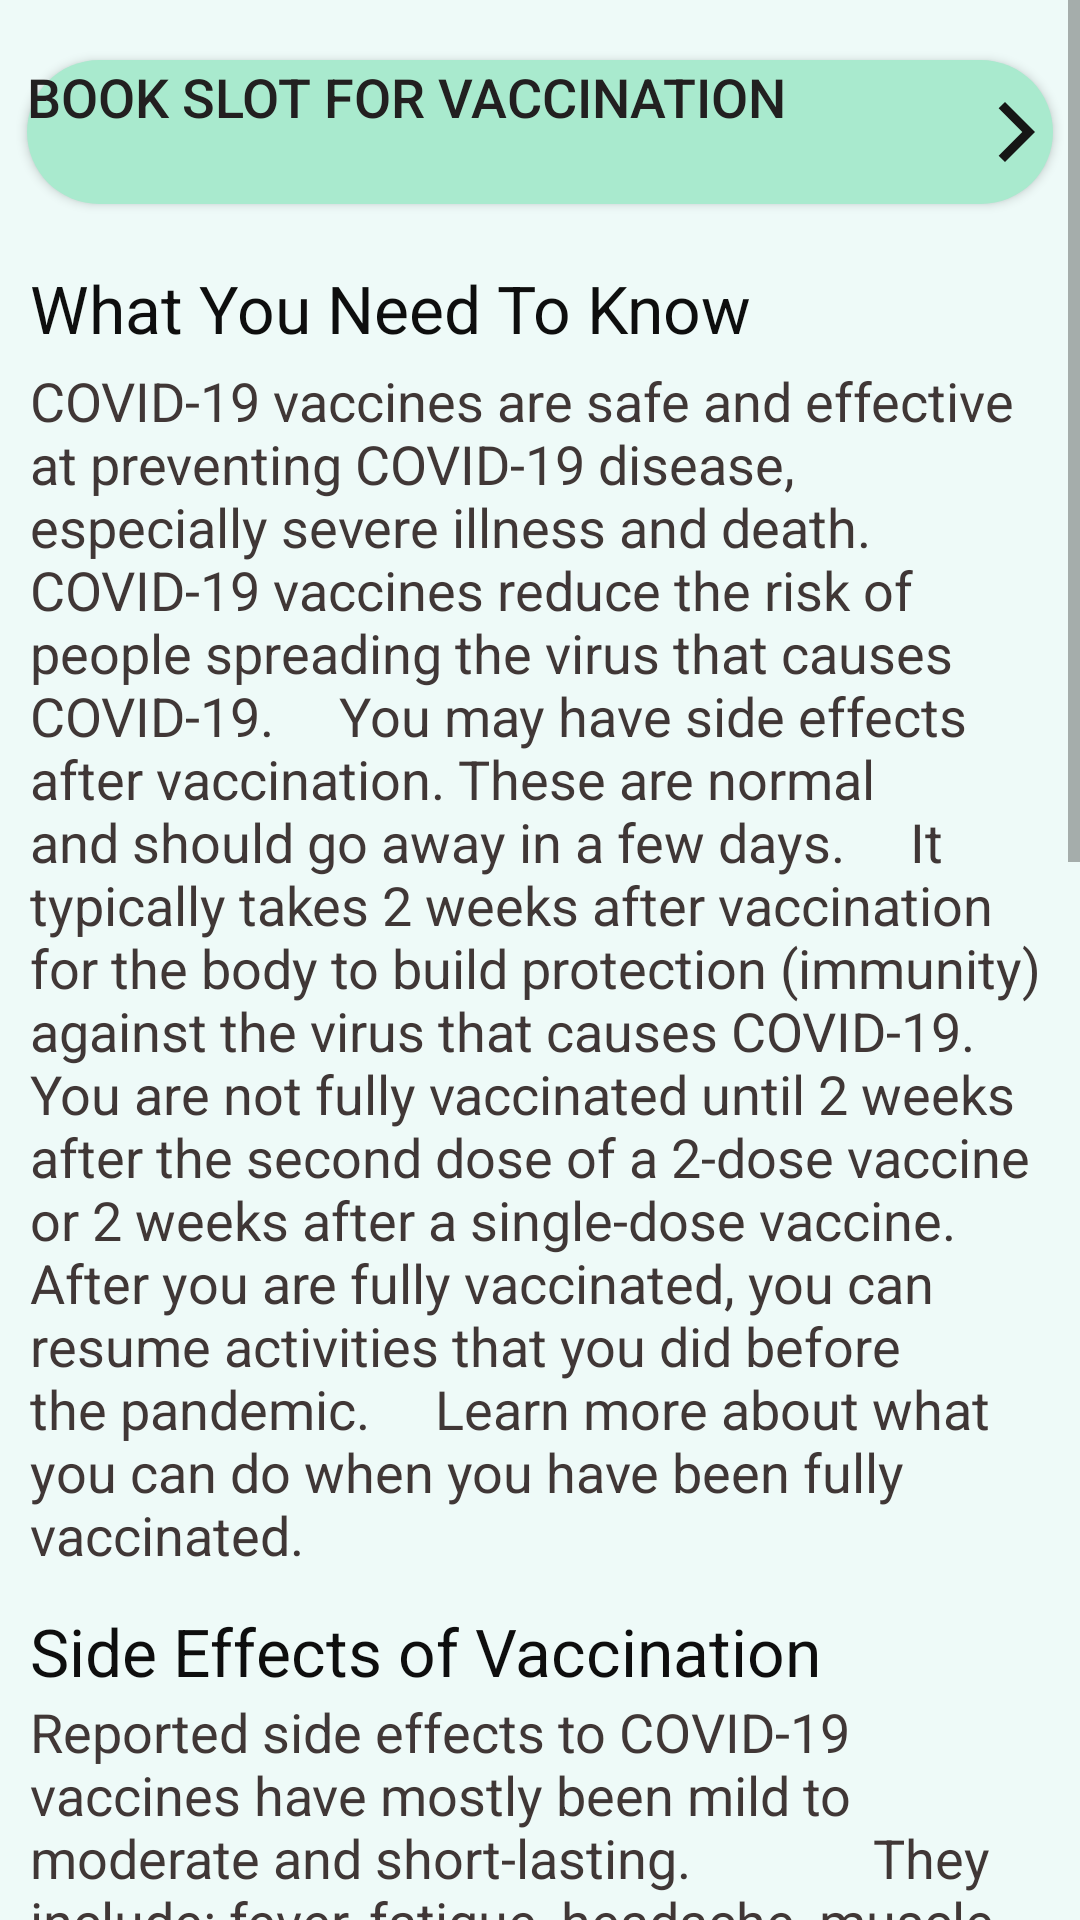

This screen was rendered from an Android layout file. Write that file and the resources it references.
<!-- AndroidManifest.xml: application theme Theme.HOPEINHOME -->
<!-- res/layout/vaccination_fragment.xml -->
<?xml version="1.0" encoding="utf-8"?>
<ScrollView xmlns:android="http://schemas.android.com/apk/res/android"
    xmlns:app="http://schemas.android.com/apk/res-auto"
    xmlns:tools="http://schemas.android.com/tools"
    android:id="@+id/frameLayout"
    android:layout_width="match_parent"
    android:layout_height="match_parent"
    android:background="#EEFAF8"
    tools:context=".ui.vaccination.vaccination">

    







    

    <LinearLayout
        android:layout_width="match_parent"
        android:layout_height="wrap_content"
        android:paddingBottom="10dp"
        android:orientation="vertical">

        <Button
            android:id="@+id/book_slot"
            android:layout_width="match_parent"
            android:layout_height="wrap_content"
            android:layout_marginStart="9dp"
            android:layout_marginLeft="9dp"
            android:layout_marginTop="20dp"
            android:layout_marginEnd="9dp"
            android:layout_marginRight="9dp"
            android:background="@drawable/rounded_button"
            android:drawableEnd="@drawable/ic_baseline_arrow_forward_ios_24"
            android:drawableRight="@drawable/ic_baseline_arrow_forward_ios_24"
            android:gravity="start"
            android:text="Book Slot for Vaccination"
            android:textAlignment="textStart"
            android:textColor="#222020"
            android:textSize="18sp"
            app:backgroundTint="#A9EACE"
            app:layout_constraintEnd_toEndOf="parent"
            app:layout_constraintStart_toStartOf="parent"
            app:layout_constraintTop_toTopOf="parent" />

        <TextView
            android:id="@+id/vaccine_first"
            android:layout_width="match_parent"
            android:layout_height="wrap_content"
            android:layout_marginTop="20dp"
            android:paddingStart="10dp"
            android:paddingLeft="10dp"
            android:paddingRight="10dp"
            android:text="What You Need To Know"
            android:textColor="#0E0E0E"
            android:textSize="22sp"
            app:layout_constraintEnd_toEndOf="parent"
            app:layout_constraintHorizontal_bias="0.0"
            app:layout_constraintStart_toStartOf="parent"
            app:layout_constraintTop_toBottomOf="@+id/book_slot" />

        <TextView
            android:id="@+id/vaccine_first_info"
            android:layout_width="match_parent"
            android:layout_height="wrap_content"
            android:layout_marginTop="4dp"
            android:paddingLeft="10dp"
            android:paddingRight="10dp"
            android:text="COVID-19 vaccines are safe and effective at preventing COVID-19 disease, especially severe illness and death.
    COVID-19 vaccines reduce the risk of people spreading the virus that causes COVID-19.
    You may have side effects after vaccination. These are normal and should go away in a few days.
    It typically takes 2 weeks after vaccination for the body to build protection (immunity) against the virus that causes COVID-19. You are not fully vaccinated until 2 weeks after the second dose of a 2-dose vaccine or 2 weeks after a single-dose vaccine.
    After you are fully vaccinated, you can resume activities that you did before the pandemic.
    Learn more about what you can do when you have been fully vaccinated."

            android:textColor="#403736"
            android:textSize="18sp"
            app:layout_constraintEnd_toEndOf="parent"
            app:layout_constraintHorizontal_bias="0.0"
            app:layout_constraintStart_toStartOf="parent"
            app:layout_constraintTop_toBottomOf="@+id/vaccine_first" />

        <TextView
            android:id="@+id/vaccine_second"
            android:layout_width="match_parent"
            android:layout_height="wrap_content"
            android:layout_marginTop="12dp"
            android:paddingStart="10dp"
            android:paddingLeft="10dp"
            android:paddingRight="10dp"
            android:text="Side Effects of Vaccination"
            android:textColor="#0E0E0E"
            android:textSize="22sp"
            app:layout_constraintEnd_toEndOf="parent"
            app:layout_constraintHorizontal_bias="0.498"
            app:layout_constraintStart_toStartOf="parent"
            app:layout_constraintTop_toBottomOf="@+id/vaccine_first_info" />

        <TextView
            android:id="@+id/vaccine_second_info"
            android:layout_width="match_parent"
            android:layout_height="wrap_content"
            android:paddingLeft="10dp"
            android:paddingRight="10dp"
            android:text="Reported side effects to COVID-19 vaccines have mostly been mild to moderate and short-lasting.
             They include: fever, fatigue, headache, muscle pain, chills, diarrhoea, and pain at the injection site.
              The chances of any of these side effects following vaccination differ according to the specific COVID-19 vaccine."
            android:textColor="#403736"
            android:textSize="18sp"
            app:layout_constraintEnd_toEndOf="parent"
            app:layout_constraintHorizontal_bias="0.0"
            app:layout_constraintStart_toStartOf="parent"
            app:layout_constraintTop_toBottomOf="@+id/vaccine_second" />

        <TextView
            android:id="@+id/vaccine_third"
            android:layout_width="match_parent"
            android:layout_height="wrap_content"
            android:layout_marginTop="12dp"
            android:paddingStart="10dp"
            android:paddingLeft="10dp"
            android:paddingRight="10dp"
            android:text="Population Immunity"
            android:textColor="#0E0E0E"
            android:textSize="22sp"
            app:layout_constraintEnd_toEndOf="parent"
            app:layout_constraintHorizontal_bias="0.498"
            app:layout_constraintStart_toStartOf="parent"
            app:layout_constraintTop_toBottomOf="@+id/vaccine_second_info" />

        <TextView
            android:id="@+id/vaccine_third_info"
            android:layout_width="match_parent"
            android:layout_height="wrap_content"
            android:paddingLeft="10dp"
            android:paddingRight="10dp"
            android:text="Population immunity means that enough people in a community are protected
            from getting a disease because they’ve already had the disease or because they’ve been vaccinated.
    Population immunity makes it hard for a disease to spread from person to person.
     It even protects those who cannot be vaccinated, like newborns or people who are allergic to a vaccine.
     The percentage of people who need to have protection to achieve population immunity varies by disease."
            android:textColor="#403736"
            android:textSize="18sp"
            app:layout_constraintEnd_toEndOf="parent"
            app:layout_constraintHorizontal_bias="0.0"
            app:layout_constraintStart_toStartOf="parent"
            app:layout_constraintTop_toBottomOf="@+id/vaccine_third" />

        <TextView
            android:id="@+id/vaccine_fourth"
            android:layout_width="match_parent"
            android:layout_height="wrap_content"
            android:layout_marginTop="12dp"
            android:paddingStart="10dp"
            android:paddingLeft="10dp"
            android:paddingRight="10dp"
            android:text="New Varient"
            android:textColor="#0E0E0E"
            android:textSize="22sp"
            app:layout_constraintEnd_toEndOf="parent"
            app:layout_constraintHorizontal_bias="0.498"
            app:layout_constraintStart_toStartOf="parent"
            app:layout_constraintTop_toBottomOf="@+id/vaccine_third_info" />

        <TextView
            android:id="@+id/vaccine_fourth_info"
            android:layout_width="match_parent"
            android:layout_height="wrap_content"
            android:paddingLeft="10dp"
            android:paddingRight="10dp"
            android:text="We are still learning how effective the vaccines are against new variants of the virus that causes COVID-19.
    New variants of the virus that causes COVID-19 are spreading in the United States.
    Current information suggests that COVID-19 vaccines authorized for use in the United States offer protection against most variants.
    However, some variants might cause illness in some people after they are fully vaccinated if the variants are circulating in the community."
            android:textColor="#403736"
            android:textSize="18sp"
            app:layout_constraintEnd_toEndOf="parent"
            app:layout_constraintHorizontal_bias="0.0"
            app:layout_constraintStart_toStartOf="parent"
            app:layout_constraintTop_toBottomOf="@+id/vaccine_fourth" />

        <TextView
            android:id="@+id/vaccine_fifth"
            android:layout_width="match_parent"
            android:layout_height="wrap_content"
            android:layout_marginTop="12dp"
            android:paddingStart="10dp"
            android:paddingLeft="10dp"
            android:paddingRight="10dp"
            android:text="Helpline"
            android:textColor="#0E0E0E"
            android:textSize="22sp"
            app:layout_constraintEnd_toEndOf="parent"
            app:layout_constraintHorizontal_bias="0.498"
            app:layout_constraintStart_toStartOf="parent"
            app:layout_constraintTop_toBottomOf="@+id/vaccine_fourth_info" />













        <TextView
            android:id="@+id/vaccine_fifth_info"
            android:layout_width="match_parent"
            android:layout_height="wrap_content"
            android:paddingLeft="10dp"
            android:paddingRight="10dp"
            android:drawableLeft="@drawable/ic_baseline_phone_in_talk_24"
            android:drawableStart="@drawable/ic_baseline_phone_in_talk_24"
            android:text="91-11-23978046"
            android:textColor="#403736"
            android:textSize="18sp"
            app:layout_constraintEnd_toEndOf="parent"
            app:layout_constraintHorizontal_bias="0.0"
            app:layout_constraintStart_toStartOf="parent"
            app:layout_constraintTop_toBottomOf="@+id/vaccine_fourth" />


    </LinearLayout>

    
</ScrollView>
<!-- resources referenced by this layout -->
<resources>
  <!-- drawable ic_baseline_arrow_forward_ios_24 (drawable) -->
  <vector android:height="24dp" android:tint="#161615"
      android:viewportHeight="24" android:viewportWidth="24"
      android:width="24dp" xmlns:android="http://schemas.android.com/apk/res/android">
      <path android:fillColor="@android:color/white" android:pathData="M5.88,4.12L13.76,12l-7.88,7.88L8,22l10,-10L8,2z"/>
  </vector>
  <!-- drawable ic_baseline_phone_in_talk_24 (drawable) -->
  <vector android:height="24dp" android:tint="#161615"
      android:viewportHeight="24" android:viewportWidth="24"
      android:width="24dp" xmlns:android="http://schemas.android.com/apk/res/android">
      <path android:fillColor="@android:color/white" android:pathData="M20,15.5c-1.25,0 -2.45,-0.2 -3.57,-0.57 -0.35,-0.11 -0.74,-0.03 -1.02,0.24l-2.2,2.2c-2.83,-1.44 -5.15,-3.75 -6.59,-6.59l2.2,-2.21c0.28,-0.26 0.36,-0.65 0.25,-1C8.7,6.45 8.5,5.25 8.5,4c0,-0.55 -0.45,-1 -1,-1L4,3c-0.55,0 -1,0.45 -1,1 0,9.39 7.61,17 17,17 0.55,0 1,-0.45 1,-1v-3.5c0,-0.55 -0.45,-1 -1,-1zM19,12h2c0,-4.97 -4.03,-9 -9,-9v2c3.87,0 7,3.13 7,7zM15,12h2c0,-2.76 -2.24,-5 -5,-5v2c1.66,0 3,1.34 3,3z"/>
  </vector>
  <!-- drawable rounded_button (drawable) -->
  <?xml version="1.0" encoding="utf-8"?>
  <shape xmlns:android="http://schemas.android.com/apk/res/android">
      <corners android:radius="24dp" />
      <solid android:color="#07322E" />
  </shape>
  <style name="Theme.HOPEINHOME" parent="Theme.MaterialComponents.DayNight.DarkActionBar">
          
          <item name="colorPrimary">@color/purple_500</item>
          <item name="colorPrimaryVariant">@color/purple_700</item>
          <item name="colorOnPrimary">@color/white</item>
          
          <item name="colorSecondary">@color/teal_200</item>
          <item name="colorSecondaryVariant">@color/teal_700</item>
          <item name="colorOnSecondary">@color/black</item>
          
          <item name="android:statusBarColor" tools:targetApi="l">?attr/colorPrimaryVariant</item>
          
      </style>
  <!-- not gathered from this repository: default colours our renderer supplied (Android Studio template values) -->
  <color name="purple_500">#FF6200EE</color>
  <color name="purple_700">#FF3700B3</color>
  <color name="teal_200">#FF03DAC5</color>
  <color name="teal_700">#FF018786</color>
  <color name="black">#FF000000</color>
  <color name="white">#FFFFFFFF</color>
</resources>
